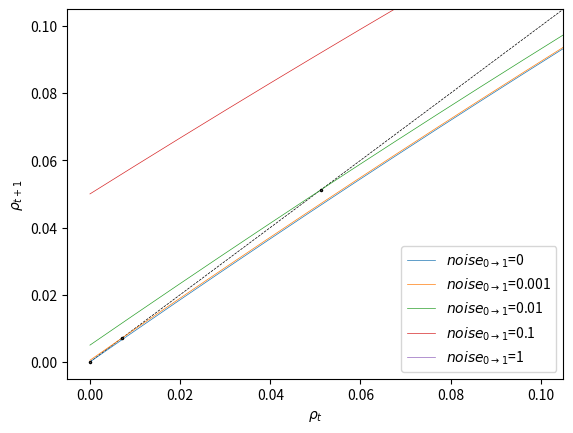

Write Python code to recreate this figure.
import math
import numpy as np
import matplotlib.pyplot as plt
from scipy import optimize

alpha = 1
s = 3
rr = 1
noise = 0

def non_zero_probability(_s):
    return 1 - math.erf(1 / (_s * 2 ** 1.5))


def f(_x):
    return _x + (1 - _x) * non_zero_probability(s) * alpha * _x


def g(_x):
    for i in range(0, rr):
        _x = f(_x)
    return (_x + noise * (1 - _x)) * 0.5


def func(_x):
    return [_x[1] - g(_x[0]), _x[1] - _x[0]]


def initialize(d_0):
    global data, density
    data = []
    density = d_0
    data.append(density)


def update():
    global data, density
    density = f(density)


def observe():
    global data, density
    data.append(density)

# approaching steady state
# for i in np.arange(0.05, 0.55, 0.05):
#     initialize(i)
#     for j in range(50):
#         update()
#         observe()
#     data = [x - 0.42 for x in data]
#     data = np.array(data)
#     data = np.absolute(data)
#     data = np.log(data)
#     plt.plot(data, label='d0={}'.format(str(round(i, 2))))
# plt.ylim(-12, 0)
# plt.xlim(-0.5, 50.5)
# plt.ylabel('ln |d_0 - d_steady|')
# plt.xlabel('generation')
# plt.title(r'$\alpha={}$'.format(alpha))
# plt.legend()
# plt.show()


x = np.arange(0, 1.0001, 0.0001)
y = [i for i in x]
y = np.array(y)
plt.plot(x, y, '--', color='k', linewidth=0.5)
# for i in np.arange(0, 0.12, 0.02):
for i in [0, 0.001, 0.01, 0.1, 1]:
    noise = i
    z = [g(i) for i in x]
    z = np.array(z)
    plt.plot(x, z, linewidth=0.5, label=r'$noise_{0\rightarrow1}$'+'={}'.format(round(noise, 3)))
    root = optimize.fsolve(func, [0.5, 0.5])
    plt.plot(root[0], root[1], '.', markersize=3, color='black', fillstyle='none')
plt.legend()
plt.xlim(-0.005, 0.105)
plt.ylim(-0.005, 0.105)
plt.xlabel(r'$\rho_{t}$')
plt.ylabel(r'$\rho_{t+1}$')
# plt.title(r'$\alpha={}$ $rr={}$'.format(alpha, rr))
plt.show()


# x = np.arange(0, 1, 0.001)
# y = [i for i in x]
# y = np.array(y)
# plt.plot(x, y, '--', color='k')
# for i in np.arange(0, 1.2, 0.2):
#     beta = i
#     z = [f(i) for i in x]
#     z = np.array(z)
#     idx = np.argwhere(np.diff(np.sign(y - z))).flatten()
#     plt.plot(x, z, label='β={}'.format(round(beta, 2)))
#     plt.plot(x[idx], y[idx], 'r.')
# plt.legend()
# plt.xlabel('d_t')
# plt.ylabel('d_t+1')
# plt.title('α={}'.format(alpha))
# plt.show()

# x = np.arange(0, 1, 0.001)
# y = [i for i in x]
# y = np.array(y)
# prediction = []
# for i in np.arange(0, 5, 0.05):
#     alpha = i
#     z = [f(i) for i in x]
#     z = np.array(z)
#     idx = np.argwhere(np.diff(np.sign(y - z))).flatten()
#     prediction.append(x[idx][-1])
# plt.plot(np.arange(0, 5, 0.05), prediction, '.', color='royalblue', label='mean-field approximation', zorder=10)
# plt.ylim(-0.05, 0.55)
# plt.title('β={}'.format(beta))
# plt.xlabel('α')
# plt.ylabel('D_stable')
# plt.show()